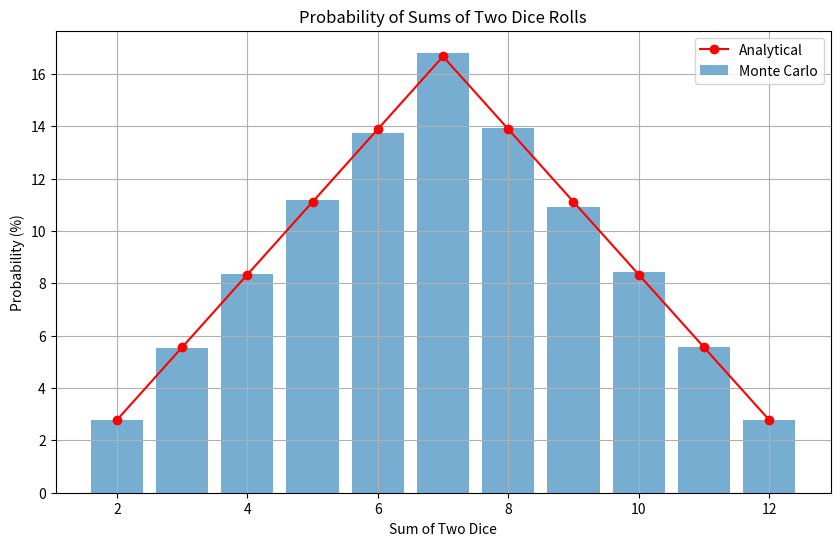

Generate this figure with matplotlib:
import random
import matplotlib.pyplot as plt

def roll_dice():
    return random.randint(1, 6), random.randint(1, 6)

def simulate_dice_rolls(num_rolls):
    sums = [0] * 13  # Initialize a list to count sums from 2 to 12
    for _ in range(num_rolls):
        die1, die2 = roll_dice()
        sums[die1 + die2] += 1
    return sums

def calculate_probabilities(sums, num_rolls):
    probabilities = [count / num_rolls for count in sums]
    return probabilities

def plot_probabilities(probabilities, analytical_probabilities):
    sums = list(range(2, 13))
    plt.figure(figsize=(10, 6))
    plt.bar(sums, [p * 100 for p in probabilities[2:]], alpha=0.6, label='Monte Carlo')
    plt.plot(sums, [p * 100 for p in analytical_probabilities[2:]], 'ro-', label='Analytical')
    plt.xlabel('Sum of Two Dice')
    plt.ylabel('Probability (%)')
    plt.title('Probability of Sums of Two Dice Rolls')
    plt.legend()
    plt.grid(True)
    plt.show()

# Analytical probabilities for sums of two dice
analytical_probabilities = [0, 0, 1/36, 2/36, 3/36, 4/36, 5/36, 6/36, 5/36, 4/36, 3/36, 2/36, 1/36]

# Number of simulations
num_rolls = 100000

# Simulate dice rolls
sums = simulate_dice_rolls(num_rolls)

# Calculate probabilities
probabilities = calculate_probabilities(sums, num_rolls)

# Print results in percentages
print("Sum\tMonte Carlo Probability \tAnalytical Probability")
for sum_value in range(2, 13):
    print(f"{sum_value}\t\t{probabilities[sum_value] * 100:.2f} %\t\t\t\t\t{analytical_probabilities[sum_value] * 100:.2f} %")

# Plot probabilities
plot_probabilities(probabilities, analytical_probabilities)